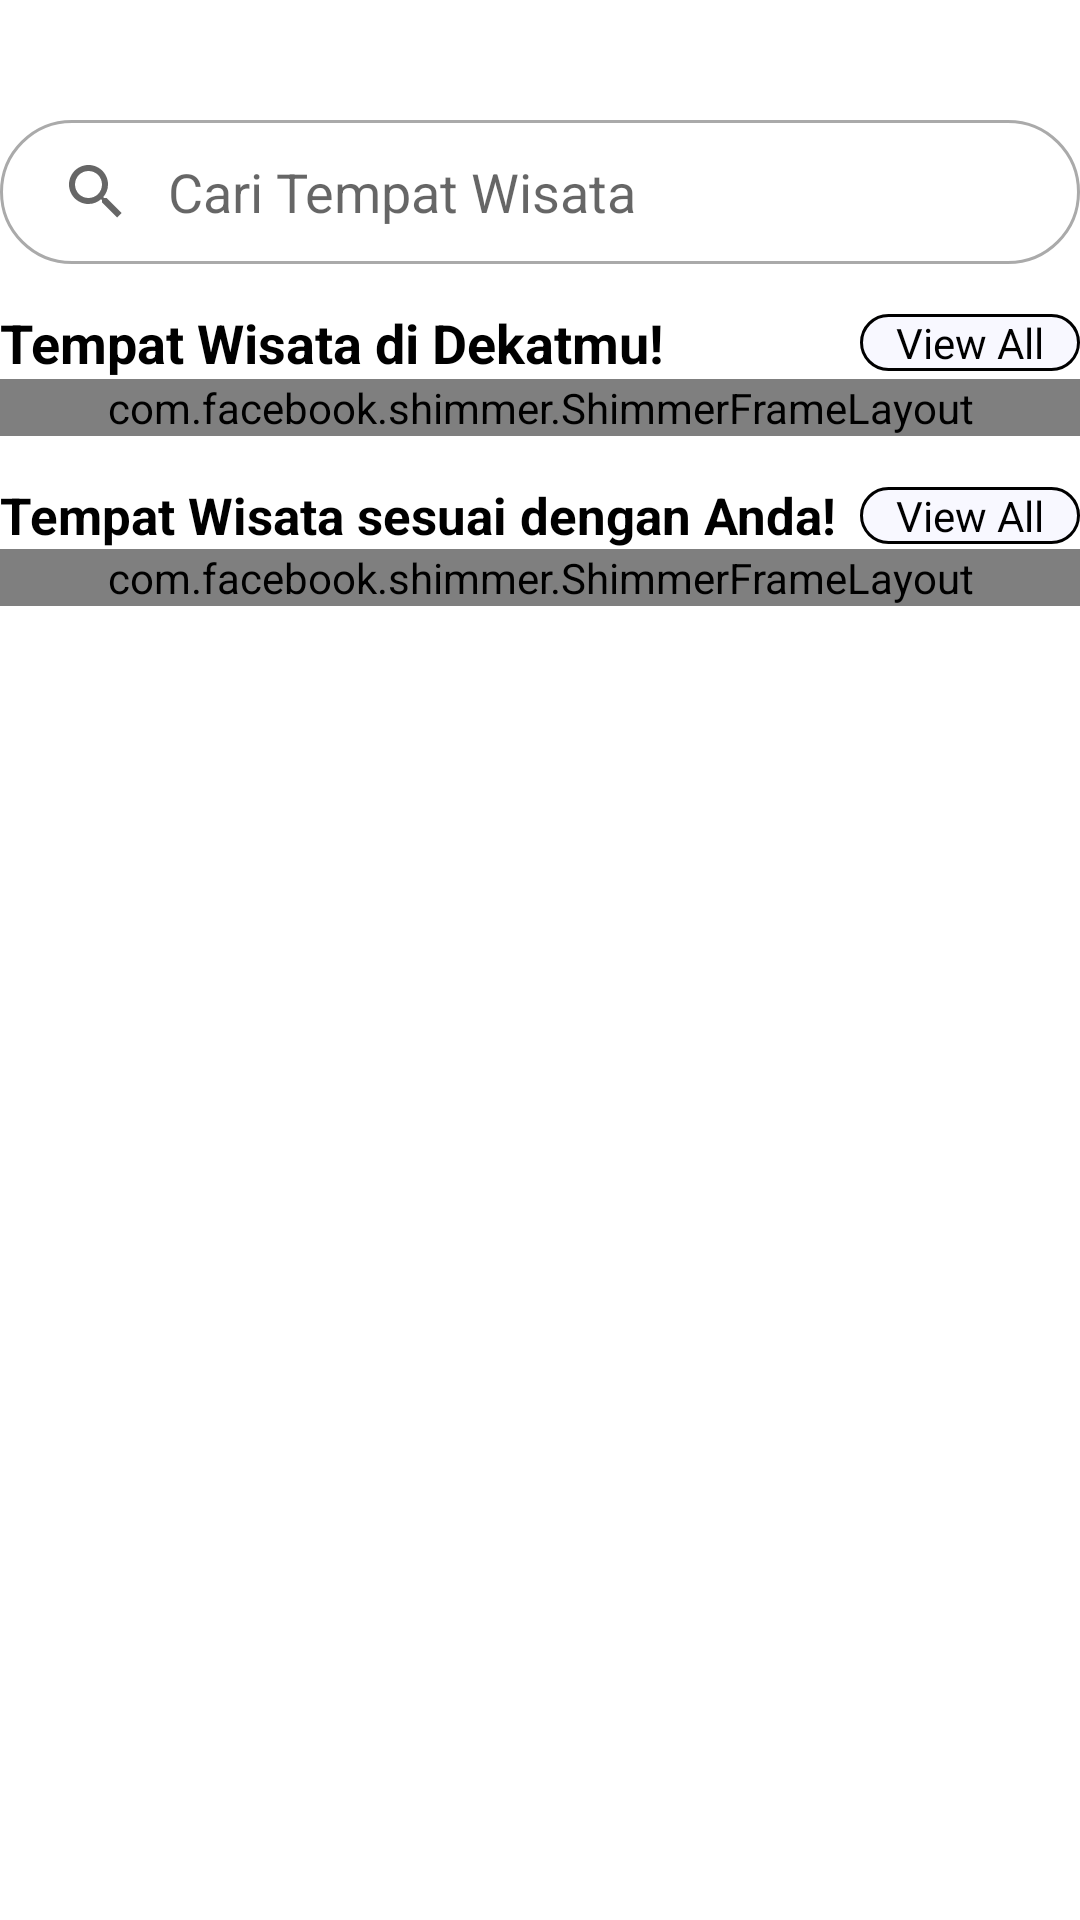

The Android layout XML behind this screen, and the referenced resources:
<!-- AndroidManifest.xml: application theme Theme.ITR -->
<!-- res/layout/fragment_home.xml -->
<?xml version="1.0" encoding="utf-8"?>
<androidx.constraintlayout.widget.ConstraintLayout xmlns:android="http://schemas.android.com/apk/res/android"
    xmlns:app="http://schemas.android.com/apk/res-auto"
    xmlns:tools="http://schemas.android.com/tools"
    android:layout_width="match_parent"
    android:layout_height="match_parent"
    android:layout_marginStart="14dp"
    android:layout_marginTop="28dp"
    android:layout_marginEnd="14dp"
    tools:context=".ui.home.HomeFragment">

    <ImageView
        android:id="@+id/loc_logo"
        android:layout_width="30dp"
        android:layout_height="30dp"
        android:background="@drawable/ic_baseline_location_on_24"
        android:backgroundTint="@color/red"
        app:layout_constraintStart_toStartOf="parent"
        app:layout_constraintTop_toTopOf="parent"
        tools:ignore="ContentDescription" />

    <TextView
        android:id="@+id/text_home"
        android:layout_width="0dp"
        android:layout_height="wrap_content"
        android:layout_marginStart="3dp"
        android:ellipsize="end"
        android:maxLines="1"
        android:textColor="@color/black"
        android:textSize="16sp"
        android:textStyle="bold"
        app:layout_constraintBottom_toBottomOf="@+id/loc_logo"
        app:layout_constraintEnd_toEndOf="parent"
        app:layout_constraintStart_toEndOf="@+id/loc_logo"
        app:layout_constraintTop_toTopOf="parent"
        tools:text="Palembang, Sumatera Selatan" />

    <SearchView
        android:id="@+id/searchView2"
        android:layout_width="match_parent"
        android:layout_height="wrap_content"
        android:layout_marginTop="14dp"
        android:background="@drawable/rounded_corner"
        android:iconifiedByDefault="false"
        android:queryBackground="@android:color/transparent"
        android:queryHint="Cari Tempat Wisata"
        app:layout_constraintEnd_toEndOf="parent"
        app:layout_constraintStart_toStartOf="parent"
        app:layout_constraintTop_toBottomOf="@+id/text_home" />

    <androidx.core.widget.NestedScrollView
        android:layout_marginTop="14dp"
        android:layout_width="match_parent"
        android:layout_height="0dp"
        app:layout_constraintEnd_toEndOf="parent"
        app:layout_constraintStart_toStartOf="parent"
        app:layout_constraintTop_toBottomOf="@+id/searchView2">

        <androidx.constraintlayout.widget.ConstraintLayout
            android:layout_width="match_parent"
            android:layout_height="0dp">

            <TextView
                android:id="@+id/textView6"
                android:layout_width="wrap_content"
                android:layout_height="wrap_content"
                android:text="@string/tempat_wisata_di_dekatmu"
                android:textColor="@color/black"
                android:textSize="18sp"
                android:textStyle="bold"
                app:layout_constraintStart_toStartOf="parent"
                app:layout_constraintTop_toTopOf="parent" />

            <TextView
                android:id="@+id/textView7"
                android:layout_width="wrap_content"
                android:layout_height="wrap_content"
                android:background="@drawable/rounded_corner_view_all"
                android:paddingStart="12dp"
                android:paddingEnd="12dp"
                android:text="@string/view_all"
                android:textColor="@color/black"
                android:textSize="14sp"
                app:layout_constraintBottom_toBottomOf="@+id/textView6"
                app:layout_constraintEnd_toEndOf="parent"
                app:layout_constraintTop_toTopOf="@+id/textView6" />


            <androidx.recyclerview.widget.RecyclerView
                android:id="@+id/recyclerView"
                android:layout_width="match_parent"
                android:layout_height="wrap_content"
                android:orientation="horizontal"
                app:layoutManager="androidx.recyclerview.widget.LinearLayoutManager"
                app:layout_constraintStart_toStartOf="parent"
                app:layout_constraintTop_toBottomOf="@+id/textView6"
                tools:listitem="@layout/card_item" />

            <com.facebook.shimmer.ShimmerFrameLayout
                android:id="@+id/progress_bar_tempat_terdekat"
                android:layout_width="match_parent"
                android:layout_height="match_parent"
                app:layout_constraintEnd_toEndOf="parent"
                app:layout_constraintStart_toStartOf="parent"
                app:layout_constraintTop_toBottomOf="@+id/textView6">

                <LinearLayout
                    android:layout_width="match_parent"
                    android:layout_height="wrap_content"
                    android:orientation="horizontal">

                    <include layout="@layout/card_item_shimmer" />

                    <include layout="@layout/card_item_shimmer" />

                    <include layout="@layout/card_item_shimmer" />
                </LinearLayout>

            </com.facebook.shimmer.ShimmerFrameLayout>

            <TextView
                android:id="@+id/tempat_wisata_sesuai_profil"
                android:layout_width="wrap_content"
                android:layout_height="wrap_content"
                android:layout_marginTop="15dp"
                android:text="@string/tempat_wisata_sesuai_dengan_anda"
                android:textColor="@color/black"
                android:textSize="17sp"
                android:textStyle="bold"
                app:layout_constraintStart_toStartOf="parent"
                app:layout_constraintTop_toBottomOf="@+id/progress_bar_tempat_terdekat" />

            <TextView
                android:layout_width="wrap_content"
                android:layout_height="wrap_content"
                android:background="@drawable/rounded_corner_view_all"
                android:paddingStart="12dp"
                android:paddingEnd="12dp"
                android:text="@string/view_all"
                android:textColor="@color/black"
                android:textSize="14sp"
                app:layout_constraintBottom_toBottomOf="@+id/tempat_wisata_sesuai_profil"
                app:layout_constraintEnd_toEndOf="parent"
                app:layout_constraintTop_toTopOf="@+id/tempat_wisata_sesuai_profil" />

            <androidx.recyclerview.widget.RecyclerView
                android:id="@+id/rv_sesuai_dengan_anda"
                android:layout_width="match_parent"
                android:layout_height="wrap_content"
                android:layout_marginTop="12dp"
                android:orientation="horizontal"
                app:layoutManager="androidx.recyclerview.widget.LinearLayoutManager"
                app:layout_constraintStart_toStartOf="parent"
                app:layout_constraintTop_toBottomOf="@+id/tempat_wisata_sesuai_profil"
                tools:listitem="@layout/card_item" />

            <com.facebook.shimmer.ShimmerFrameLayout
                android:id="@+id/progress_bar_sesuai_dengan_anda"
                android:layout_width="match_parent"
                android:layout_height="match_parent"
                app:layout_constraintEnd_toEndOf="parent"
                app:layout_constraintStart_toStartOf="parent"
                app:layout_constraintTop_toBottomOf="@+id/tempat_wisata_sesuai_profil">

                <LinearLayout
                    android:layout_width="match_parent"
                    android:layout_height="wrap_content"
                    android:orientation="horizontal">

                    <include layout="@layout/card_item_shimmer" />

                    <include layout="@layout/card_item_shimmer" />

                    <include layout="@layout/card_item_shimmer" />
                </LinearLayout>

            </com.facebook.shimmer.ShimmerFrameLayout>

        </androidx.constraintlayout.widget.ConstraintLayout>

    </androidx.core.widget.NestedScrollView>

</androidx.constraintlayout.widget.ConstraintLayout>
<!-- res/layout/card_item.xml (included above) -->
<?xml version="1.0" encoding="utf-8"?>
<LinearLayout xmlns:android="http://schemas.android.com/apk/res/android"
    xmlns:app="http://schemas.android.com/apk/res-auto"
    xmlns:tools="http://schemas.android.com/tools"
    android:layout_width="wrap_content"
    android:layout_height="wrap_content"
    android:layout_gravity="center_horizontal"
    android:paddingEnd="25dp"
    android:orientation="vertical"
    tools:ignore="RtlSymmetry">

    <com.google.android.material.card.MaterialCardView
        android:id="@+id/cardView"
        android:layout_width="match_parent"
        android:layout_height="wrap_content"
        app:cardBackgroundColor="@color/white">

        <LinearLayout
            android:layout_width="match_parent"
            android:layout_height="wrap_content"
            android:orientation="vertical"
            android:layout_margin="4dp">

            <com.google.android.material.imageview.ShapeableImageView
                android:id="@+id/imageView"
                android:layout_width="200dp"
                android:layout_height="200dp"
                android:scaleType="fitXY"
                app:shapeAppearanceOverlay="@style/ImageViewShapeAppearance"
                tools:src="@tools:sample/avatars" />

            <TextView
                android:id="@+id/text_jarak"
                android:layout_width="match_parent"
                android:layout_height="wrap_content"
                android:background="@color/white"
                android:textColor="@color/black"
                android:textSize="12sp"
                android:paddingStart="4dp"
                android:paddingEnd="4dp"
                android:layout_marginTop="8dp"
                tools:text="10 km |"/>

            <TextView
                android:id="@+id/text_nama_tempat"
                android:layout_width="match_parent"
                android:layout_height="wrap_content"
                android:background="@color/white"
                android:layout_marginTop="4dp"
                android:textStyle="bold"
                tools:text="Nama Tempat"
                android:textColor="@color/black"
                android:textSize="16sp"
                android:maxLines="1"
                android:ellipsize="end"
                android:paddingStart="4dp"
                android:paddingEnd="4dp"/>

            <LinearLayout
                android:layout_width="match_parent"
                android:layout_height="wrap_content"
                android:orientation="horizontal"
                android:layout_marginTop="4dp">

                <ImageView
                    android:id="@+id/image_lokasi"
                    android:layout_width="18dp"
                    android:layout_height="18dp"
                    android:src="@drawable/ic_baseline_location_on_24"
                    app:tint="@color/maroon"
                    tools:ignore="ContentDescription" />

                <TextView
                    android:id="@+id/text_lokasi"
                    android:layout_width="0dp"
                    android:layout_height="wrap_content"
                    android:layout_weight="1"
                    tools:text="Lokasi"
                    android:textColor="@color/black"
                    android:textSize="12sp"
                    android:background="@color/white"
                    android:layout_marginStart="2dp"
                    android:maxLines="1"
                    android:ellipsize="end"/>

                <LinearLayout
                    android:layout_width="wrap_content"
                    android:layout_height="wrap_content"
                    android:orientation="horizontal"
                    android:gravity="end"
                    tools:ignore="UseCompoundDrawables">

                    <ImageView
                        android:id="@+id/image_rating"
                        android:layout_width="18dp"
                        android:layout_height="18dp"
                        android:src="@drawable/baseline_star_rate_24"
                        android:layout_marginStart="8dp"
                        app:tint="@color/yellow_rgb"
                        tools:ignore="ContentDescription" />

                    <TextView
                        android:id="@+id/text_rating"
                        android:layout_width="wrap_content"
                        android:layout_height="wrap_content"
                        tools:text="4.5"
                        android:textColor="@color/black"
                        android:textSize="12sp"
                        android:background="@color/white"
                        android:layout_marginStart="4dp"
                        android:layout_marginEnd="4dp"
                        android:layout_marginTop="1dp"/>

                </LinearLayout>

            </LinearLayout>

        </LinearLayout>

    </com.google.android.material.card.MaterialCardView>

</LinearLayout>
<!-- res/layout/card_item_shimmer.xml (included above) -->
<?xml version="1.0" encoding="utf-8"?>
<LinearLayout xmlns:android="http://schemas.android.com/apk/res/android"
    xmlns:app="http://schemas.android.com/apk/res-auto"
    xmlns:tools="http://schemas.android.com/tools"
    android:layout_width="wrap_content"
    android:layout_height="wrap_content"
    android:layout_gravity="center_horizontal"
    android:orientation="vertical"
    tools:ignore="RtlSymmetry">

    <com.google.android.material.card.MaterialCardView
        android:id="@+id/cardView"
        android:layout_width="match_parent"
        android:layout_height="wrap_content"
        app:cardBackgroundColor="@color/white">

        <LinearLayout
            android:layout_width="match_parent"
            android:layout_height="wrap_content"
            android:orientation="vertical"
            android:layout_margin="4dp">

            <com.google.android.material.imageview.ShapeableImageView
                android:id="@+id/imageView"
                android:layout_width="200dp"
                android:layout_height="200dp"
                android:background="@color/lgrey"
                android:scaleType="fitXY"
                app:shapeAppearanceOverlay="@style/ImageViewShapeAppearance" />

            <TextView
                android:id="@+id/text_jarak"
                android:layout_width="match_parent"
                android:layout_height="wrap_content"
                android:layout_marginTop="8dp"
                android:background="@color/white"
                android:backgroundTint="@color/lgrey"
                android:paddingStart="4dp"
                android:paddingEnd="4dp"
                android:textColor="@color/black"
                android:textSize="12sp" />

            <TextView
                android:id="@+id/text_nama_tempat"
                android:layout_width="match_parent"
                android:layout_height="wrap_content"
                android:layout_marginTop="4dp"
                android:background="@color/white"
                android:backgroundTint="@color/lgrey"
                android:ellipsize="end"
                android:maxLines="1"
                android:paddingStart="4dp"
                android:paddingEnd="4dp"
                android:textColor="@color/black"
                android:textSize="16sp"
                android:textStyle="bold" />

            <LinearLayout
                android:layout_width="match_parent"
                android:layout_height="wrap_content"
                android:layout_marginTop="4dp"
                android:orientation="horizontal">

                <TextView
                    android:id="@+id/text_lokasi"
                    android:layout_width="0dp"
                    android:layout_height="wrap_content"
                    android:layout_marginStart="2dp"
                    android:layout_weight="1"
                    android:background="@color/white"
                    android:backgroundTint="@color/lgrey"
                    android:ellipsize="end"
                    android:maxLines="1"
                    android:textColor="@color/black"
                    android:textSize="12sp" />

                <LinearLayout
                    android:layout_width="wrap_content"
                    android:layout_height="wrap_content"
                    android:gravity="end"
                    android:orientation="horizontal">

                    <TextView
                        android:id="@+id/text_rating"
                        android:layout_width="wrap_content"
                        android:layout_height="wrap_content"
                        android:layout_marginStart="4dp"
                        android:layout_marginTop="1dp"
                        android:layout_marginEnd="4dp"
                        android:background="@color/white"
                        android:backgroundTint="@color/lgrey"
                        android:textColor="@color/black"
                        android:textSize="12sp" />

                </LinearLayout>

            </LinearLayout>

        </LinearLayout>

    </com.google.android.material.card.MaterialCardView>

</LinearLayout>
<!-- resources referenced by this layout -->
<resources>
  <color name="black">#FF000000</color>
  <color name="lgrey">#686666</color>
  <color name="maroon">#990000</color>
  <color name="red">#FF0000</color>
  <color name="white">#FFFFFFFF</color>
  <color name="yellow_rgb">#FFD700</color>
  <!-- drawable rounded_corner (drawable) -->
  <shape xmlns:android="http://schemas.android.com/apk/res/android">
      <solid android:color="@color/white" />
      <corners android:radius="36dp" />
      <stroke
          android:width="1dp"
          android:color="@android:color/darker_gray"/>
  </shape>
  <!-- drawable rounded_corner_view_all (drawable) -->
  <shape xmlns:android="http://schemas.android.com/apk/res/android">
      <solid android:color="@color/ghost_white" />
      <corners android:radius="20dp" />
      <stroke android:width="1dp"/>
  </shape>
  <string name="tempat_wisata_di_dekatmu">Tempat Wisata di Dekatmu!</string>
  <string name="tempat_wisata_sesuai_dengan_anda">Tempat Wisata sesuai dengan Anda!</string>
  <string name="view_all">View All</string>
  <style name="ImageViewShapeAppearance">
          <item name="cornerFamily">rounded</item>
          <item name="cornerSize">20dp</item>
      </style>
  <style name="Theme.ITR" parent="Theme.MaterialComponents.DayNight.DarkActionBar">
          
          <item name="colorPrimary">@color/primaryColor</item>
          <item name="colorPrimaryVariant">@color/secondaryColor</item>
          <item name="colorOnPrimary">@color/white</item>
          
          <item name="colorSecondary">@color/teal_200</item>
          <item name="colorSecondaryVariant">@color/teal_700</item>
          <item name="colorOnSecondary">@color/black</item>
          
          <item name="android:statusBarColor">@color/white</item>
          
      </style>
  <color name="ghost_white">#F8F8FF</color>
  <color name="primaryColor">#50C2C9</color>
  <color name="secondaryColor">#55BBAF</color>
  <color name="teal_200">#FF03DAC5</color>
  <color name="teal_700">#FF018786</color>
</resources>
